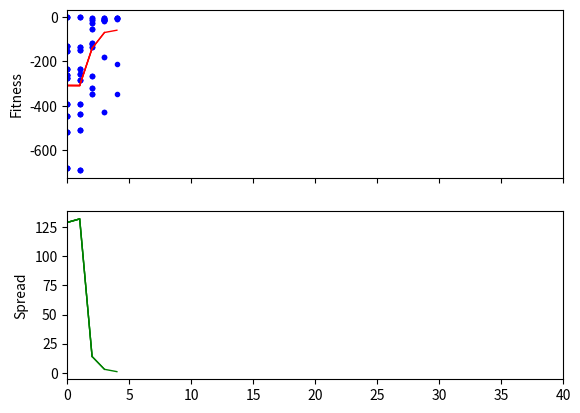

Here is the Python script that generated this plot:
'''
@author: Mikhail Bulygin
@email: pasaranax@gmail.com
'''
from random import randint, choice, uniform, sample
from time import time
from math import exp, isclose
try:
    import numpy as np
    from matplotlib import pyplot as plt
    matplot_installed = True
except ImportError:
    matplot_installed = False

class GA():
    def __init__(self, evaluator, bounds=None, num_genes=None, init=None, steps=50, stop_spread=None, stop_fitness=None, stagnation=None,
                 population_limit=20, survive_coef=0.25, productivity=4,
                 mutagen="1_step", cata_mutagen="full_step", verbose=True, plot=False):
        '''
        :param evaluator: фитнес-функция
        :param bounds: границы значений генов и шаг для изменения, tuple(left, right, step), одно значение или список для каждого гена
        :param num_genes: количество параметров (генов)
        :param init: набор генов для особи, которая добавляется в начальную популяцию (альфа-самец)
        :param steps: количество итераций (поколений)
        :param stop_spread: если разброс результатов лучших особей менее чем stop_spread, завершить цикл
        :param stop_fitness: если fitness достигнет stop_fitness, завершить цикл
        :param stagnation: если количество итераций с одинаковым спредом достигнет stagnation, вызвать катаклизм (усиленная мутация)
        :param population_limit: размер популяции
        :param survive_coef: процент выживших (лучших) после каждой итерации
        :param productivity: количество потомков на каждую выжившую особь
        :param mutagen: тип мутации (1_step, full_step, 1_random, full_random, 1_change, full_change)
                          1_step - менять один ген на размер шага, full_step - так же менять все гены,
                          1_random - менять один ген на случайное число в диапазоне bounds, full_random - так же менять все гены,
                          1_change - менять один ген на 0-10% (случайно), full_change - так же менять все гены
        :param cata_mutagen: тип мутации при катаклизме
        :param verbose: уровень вывода в консоль
        :param plot: рисовать график результатов (необходим matplotlib, может замедлить работу)
        '''
        assert type(bounds) is list or (type(bounds) is tuple and type(num_genes) is int)
        self.evaluator = evaluator
        self.init = init
        self.steps = steps
        self.stop_spread = stop_spread
        self.stop_fitness = stop_fitness
        self.stagnation = stagnation
        self.population_limit = population_limit
        self.survive_coef = survive_coef
        self.productivity = productivity
        self.mutagen = mutagen
        self.cata_mutagen = cata_mutagen
        self.verbose = verbose
        self.plot = plot
        
        self.best_ever = None  # место для самого лучшего
        self.fitness = []  # сохраняем рейтинги для анализа
        self.spreads = []  # сохраняем спреды для анализа
        default_step = 0.01
        default_bounds = (-100, 100)
        
        if type(bounds) is list:
            self.bounds = bounds
        elif type(bounds) is tuple and num_genes:
            try:
                self.bounds = self.gen_bounds(bounds[0], bounds[1], bounds[2], num_genes)
            except IndexError:
                self.bounds = self.gen_bounds(bounds[0], bounds[1], default_step, num_genes)
        elif not bounds:
            self.bounds = self.gen_bounds(default_bounds[0], default_bounds[1], 
                                          default_step, num_genes)
        
        if matplot_installed and plot:
            self.prepare_plot()
        else:
            plot = False
        
    def evolve(self, steps=None):
        '''
        Запустить эволюцию
        :param: step - количество шагов можно указать здесь
        '''
        if steps:
            self.steps = steps
        t = time()
        newborns = []  # новорожденные без фитнеса
        if self.init:
            newborns.append(self.init)
        for i in range(self.steps):
            ti = time()
            population = self.generate_population(newborns)
            if not self.best_ever:
                self.best_ever = population[0]
            best = self.survive(population)            
            newborns = self.crossover(best)
            
            self.best_ever = max(self.best_ever, best[0], key=lambda i: i[1])
            self.spreads.append(self.best_ever[1] - min(best, key=lambda i: i[1])[1])
            self.fitness.append([i[1] for i in population])

            if self.verbose:
                elapsed = time()-t
                remaining = (time()-ti)*(self.steps-i)
                print("- Step {:d} / {:d} results: best: {:.3f}, spread: {:.3f}, elapsed: {:.0f}m {:.0f}s, remaining: {:.0f}m {:.0f}s".
                      format(i+1, self.steps, self.best_ever[1], self.spreads[-1],
                             elapsed // 60, elapsed % 60, remaining // 60, remaining % 60))
            
            # условие катаклизма
            if self.stagnation and len(set(self.spreads[-self.stagnation:])) == 1:
                newborns = self.cataclism(population, self.cata_mutagen)

            # условия досрочного завершения
            if self.stop_spread != None and self.spreads[-1] <= self.stop_spread:
                if self.verbose >= 1:
                    print("- Evolution completed: spread = {:.3f} <= {:.3f}".format(self.spreads[-1], self.stop_spread))
                break
            if self.stop_fitness != None and self.best_ever[1] >= self.stop_fitness:
                if self.verbose >= 1:
                    print("- Evolution completed: best fitness = {:.3f} <= {:.3f}".format(self.best_ever[1], self.stop_fitness))
                break
            
            if self.plot:
                self.draw()
        if self.plot:
            plt.ioff()
            plt.show()
        return self.best_ever
    
    def generate_population(self, newborns):
        population = []
        # добавляем мутации новорожденным
        for indiv in newborns:
            indiv = self.mutate(indiv, self.mutagen)
            fitness = self.evaluator(indiv)
            population.append((indiv, fitness))
            
        # создаем случайных особей, если есть места в популяции
        for _ in range(self.population_limit - len(newborns)):
            indiv = []
            for bounds in self.bounds:
                if self.mutagen.endswith("random") or self.mutagen.endswith("change"):
                    gene = uniform(bounds[0], bounds[1])
                elif self.mutagen.endswith("step"):
                    step = bounds[2]
                    gene = choice(frange(bounds[0], bounds[1]+step, step))
                indiv.append(gene)
            fitness = self.evaluator(indiv)
            population.append((indiv, fitness))
        return population
    
    def survive(self, population):
        num_survivors = int(self.population_limit * self.survive_coef)
        best = sorted(population, key=lambda i: -i[1])[:num_survivors]
        return best
    
    def crossover(self, best):
        newborns = []
        for _ in range(len(best) * self.productivity):
            dad, mom = sample(best, 2)
            child = []
            for gene_m, gene_f in zip(dad[0], mom[0]):  # извлекаем геном
                gene = choice((gene_m, gene_f))
                child.append(gene)
            newborns.append(child)
        return newborns

    def mutate(self, indiv, mutagen):
        if mutagen == "1_random":
            gene_id = randint(0, len(indiv)-1)
            indiv[gene_id] = uniform(self.bounds[gene_id][0], self.bounds[gene_id][1])
        elif mutagen == "full_random":
            for gene_id in range(len(indiv)):
                indiv[gene_id] = uniform(self.bounds[gene_id][0], self.bounds[gene_id][1])
        elif mutagen == "1_change":
            gene_id = randint(0, len(indiv)-1)
            while True:
                coef = uniform(0.9, 1.1)
                if self.bounds[gene_id][0] <= indiv[gene_id] * coef <= self.bounds[gene_id][1]:
                    indiv[gene_id] *= coef
                    break
        elif mutagen == "full_change":
            for gene_id in range(len(indiv)):
                while True:
                    coef = uniform(0.9, 1.1)
                    if self.bounds[gene_id][0] <= indiv[gene_id] * coef <= self.bounds[gene_id][1]:
                        indiv[gene_id] *= coef
                        break
        elif mutagen == "1_step":
            gene_id = randint(0, len(indiv)-1)
            while True:
                step = self.bounds[gene_id][2]
                step = choice([-step, step])
                if self.bounds[gene_id][0] <= indiv[gene_id] + step <= self.bounds[gene_id][1]:
                    indiv[gene_id] += step
                    break
        elif mutagen == "full_step":
            for gene_id in range(len(indiv)):
                while True:
                    step = self.bounds[gene_id][2]
                    step = choice([-step, step])
                    if self.bounds[gene_id][0] <= indiv[gene_id] + step <= self.bounds[gene_id][1]:
                        indiv[gene_id] += step
                        break
        return indiv
    
    def cataclism(self, population, mutagen):
        post_population = []
        for indiv, _fitness in population:
            post_population.append(self.mutate(indiv, mutagen))
        if self.verbose >= 1:
            print("- Cataclism occured because stagnation {}: {}".format(self.stagnation, mutagen))
        return post_population
    
    def gen_bounds(self, left, right, step, num):
        return [(left, right, step) for _ in range(num)]
    
    def prepare_plot(self):
        plt.ion()
        self.fig, self.ax = plt.subplots(2, sharex=True)
        self.ax[0].set_ylabel("Fitness")
        self.ax[1].set_ylabel("Spread")
        self.ax[0].set_xlim([0, self.steps])
        plt.pause(0.0001)
        self.avg = []
    
    def draw(self):
        self.avg.append(sum(self.fitness[-1]) / len(self.fitness[-1]))
        x = np.asarray([range(len(self.fitness)) for _ in range(len(self.fitness[0]))])
        y = np.transpose(self.fitness)
        self.ax[0].scatter(x=x, y=y, color="blue", marker=".")
        self.ax[0].plot(self.avg, color="red", lw=1)
        self.ax[1].plot(self.spreads, color="green", lw=1)
#         low, high = 1, 1
#         for gen in self.fitness:
#             low = min(low, min(gen))
#             high = max(high, max(gen))
#         self.ax[0].set_ylim([low, high])
        plt.pause(0.001)

def frange(start, stop, step):
    flist = []
    while start < stop:
        flist.append(start)
        start += step
    return flist

def example_diophante(x):
    '''Equation: a + 2b + 3c + 4d = 30'''
    a, b, c, d = x
    z = a + 2*b + 3*c + 4*d
    ans = 30
    print("a={:3.0f} b={:3.0f} c={:3.0f} d={:3.0f} z={:3.0f}".format(a, b, c, d, z), "- Solved!" if z == ans else "")
    return -abs(ans-z)
    
def example_rosenbrock(x):
    '''f(x1, x2) = (1 - x1)**2 + 100(x2 - x1**2)**2'''
    f = (1 - x[0])**2 + 100*(x[1] - x[0]**2)**2
    print("x1={:.3f}, x2={:.3f}, f={:.3f} {}".format(x[0], x[1], f, "- Close enough!" if isclose(f, 0, abs_tol=1e-6) else ""))
    return -abs(f)

def example_powell(x):
    '''f(x1, x2, x3, x4) = (x1 + 10*x2)**2 + 5(x3 - x4)**2 + (x2 - 2*x3)**4 + 10(x1 - x4)**4'''
    x1, x2, x3, x4 = x
    f = (x1 + 10*x2)**2 + 5*(x3 - x4)**2 + (x2 - 2*x3)**4 + 10*(x1 - x4)**4
    print("x1={:.3f}, x2={:.3f}, x3={:.3f}, x4={:.3f}, f={:.3f} {}".format(x1, x2, x3, x4, f, "- Close enough!" if isclose(f, 0, abs_tol=1e-6) else ""))
    return -abs(f)

def example_2dexp(x):
    '''f(x1, x2) = SUM(a, (e**(-ax1) - e**(-ax2)) - (e**(-a) - e**(-10a)))**2
    for a in frange(0.1, 1, 0.1)'''
    x1, x2 = x
    f = sum([((exp(-a*x1) - exp(-a*x2)) - (exp(-a) - exp(-10*a)))**2 for a in frange(0.1, 1, 0.1)])
    print("x1={:.3f}, x2={:.3f}, f={:.3f} {}".format(x1, x2, f, "- Close enough!" if isclose(f, 0, abs_tol=1e-6) else ""))
    return -abs(f)

if __name__ == '__main__':
    '''
    Пример:
    Попробуем найти одно из решений диофантова уравнения (с целочисленными корнями): a + 2b + 3c + 4d = 30.
    Фитнес-функция example_diophante получает на вход список предположительных корней уравнения и возвращает 
        отрицательное расстояние (чем больше фитнес, тем лучше) до его равенства (30).
    То есть при корнях являющихся решением, фитнес-функция вернет 0, во всех других случаях отрицательное число,
        которое чем ближе к нулю, тем больше наши корни похожи на решение.
    
    Параметры эволюции:
    steps = 40 - дадим эволюции не более 40 поколений
    stop_fitness = 0 - останавливаем эволюцию, когда функция вернула 0, значит решение найдено. Нужно указать с учетом точности.
    bounds = (-100, 100, 1) - предположим корни лежат где-то в диапазоне (-100, 100), шаг единица, поскольку корни целочисленные.
        От шага зависит точность поиска решения.
    num_genes = 4 - у нас 4 корня
    stagnation = 3 - если эволюция войдет в застой на 3 поколения, применяем катаклизм (более сильную мутацию)
    mutagen = "1_step" - у каждой особи (потенциального решения) при рождении создаем мутацию - 
        меняем один из параметров на размер шага
    cata_mutagen = "full_step" - если мы вошли в стагнацию, применяем катаклизм - меняем все параметры на размер шага
    population_limit = 10 - в каждом поколении будем тестировать 10 вариантов решения (особей)
    survive_coef = 0.2 - из каждого поколения выбираем 20% лучших решений (то есть 2 особи из 10 смогут оставить потомков)
    productivity = 4 - на каждую из двух выживших особей после скрещивания приходится 4 потомка, то есть в новом поколении 
        будет 8 потомков, остальные 2 места в популяции займут особи сгенерированные случайным образом
    plot = True - если установлен matplotlib, будем наблюдать эволюционный прогресс на графике
    '''
    ga = GA(example_diophante, bounds=(-100, 100, 1), num_genes=4, steps=40, stop_fitness=0, stagnation=3,
            population_limit=10, survive_coef=0.2, productivity=4, mutagen="1_step", cata_mutagen="full_step",
            plot=True)
    result = ga.evolve()
    print("Best solution:", result)
    
    